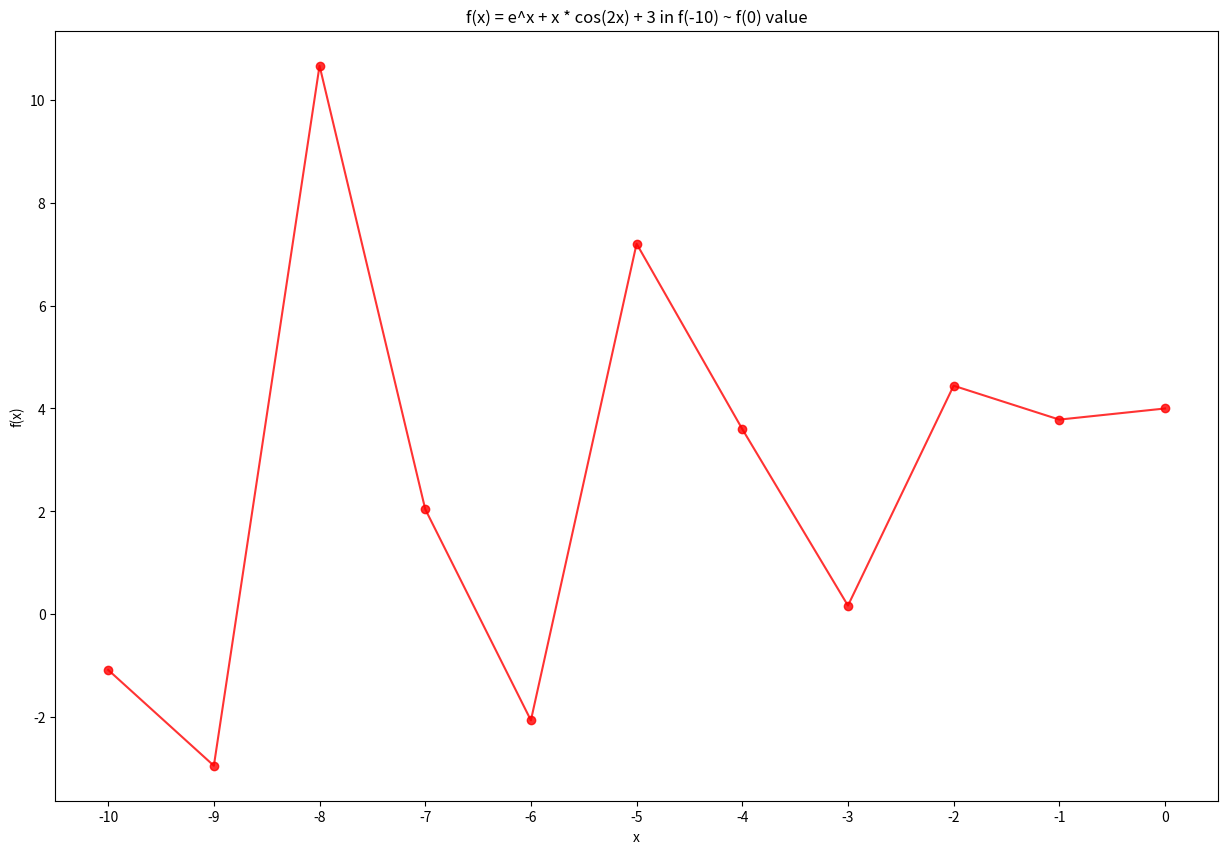

Write the Python code that produced this figure.
import array
import math
import matplotlib.pyplot as plt

x = ["-10", "-9", "-8", "-7", "-6", "-5", "-4", "-3", "-2", "-1", "0"]
FxNumber = []


def FxAnswer(x):
    return(math.exp(x) + x * math.cos(2 * x) + 3)

def BisectionMethod():
    a = -7
    b = -6
    while(abs(a - b) >= 2 * 1e-8):
        c = (a + b) / 2
        if(FxAnswer(a) * FxAnswer(c) < 0):
            b = c
        else:
            a = c
    return (a + b) / 2

# 計算出當 x = 0 到 x = -10 的 f(x)
def FindAB():
    for i in range(-10, 1):
        FxNumber.append(FxAnswer(i))


def Draw():
    plt.gcf().set_size_inches(15, 10)
    # plot 為繪製折線圖、bar 為繪製長條圖
    plt.plot(x,FxNumber, '-o', color='r', alpha = 0.8)
    plt.title('f(x) = e^x + x * cos(2x) + 3 in f(-10) ~ f(0) value')
    plt.xlabel('x')
    plt.ylabel('f(x)')
    plt.savefig('F(x)Value.png')
    #plt.show()

print(BisectionMethod())
FindAB()
print(FxNumber)
Draw()
